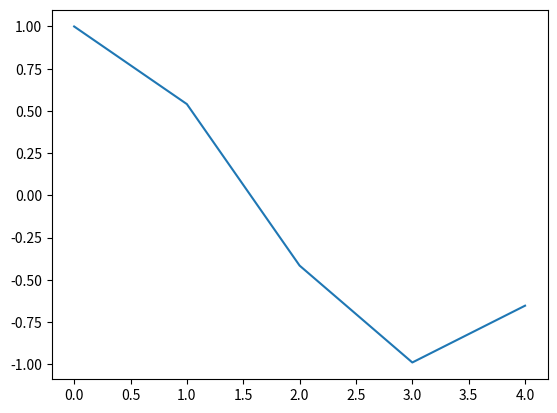
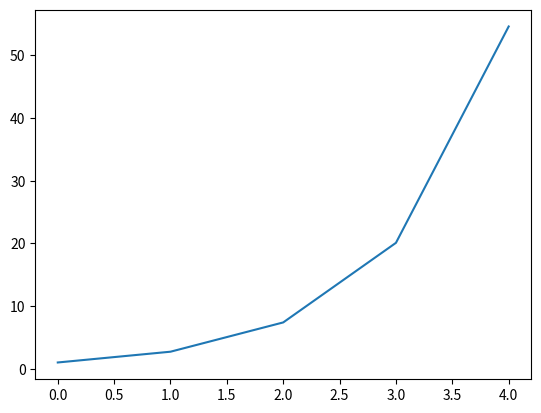
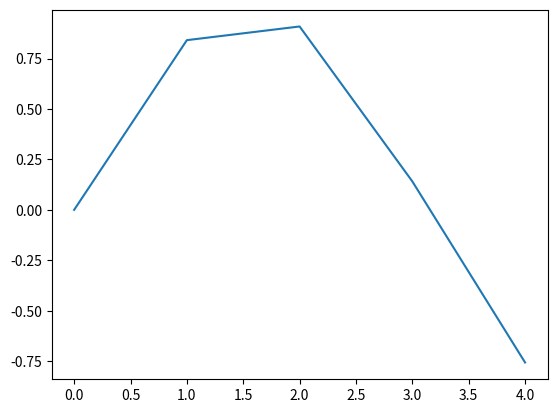

Reproduce these figures in Python, in order.
import matplotlib.pyplot as plt
import numpy as np

# P_load = [0.33, 0.32, 0.32, 0.31, 0.30, 0.30, 0.34, 0.40, 0.50, 0.70, 0.69, 0.60, 0.55, 0.70, 0.68, 0.60, 0.53,
#               0.5, 0.47, 0.45, 0.4, 0.36, 0.34, 0.33]
#
# x_pos = [x for x in range(24)]
# y_pos = [round(P_load[idx], 3) for idx, y in enumerate(P_load)]
#
# fig = plt.figure()
# ax1 = fig.add_subplot(211)
# ax2 = fig.add_subplot(212)
# ax1.plot(x_pos, label='sound data')
# ax1.legend()
#
# ax2.plot(y_pos, label='normalized sound data')
# ax2.legend()
# fig.show()
#
#

x = np.arange(5)
y = np.exp(x)
z = np.sin(x)
w = np.cos(x)

fig1 = plt.figure()
ax1 = fig1.add_subplot(111)

fig2 = plt.figure()
ax2 = fig2.add_subplot(111)

fig3 = plt.figure()
ax3 = fig3.add_subplot(111)

ax1.plot(x, w)
ax2.plot(x, y)
ax3.plot(x, z)

plt.show()